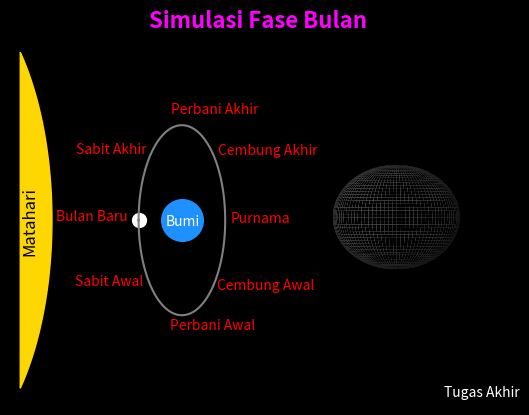

Reproduce this figure in Python. (Note: this script raises an exception after producing the figure.)
# -*- coding: utf-8 -*-
"""simulasi_fase_bulan_TA.ipynb

Automatically generated by Colaboratory.

Original file is located at
    https://colab.research.google.com/drive/1L1ZvIl-Lny1g7i4ItMN6IJFJ0Nl6j58v
"""

import matplotlib.animation as animation
import matplotlib.pyplot as plt
import numpy as np

r, n = 2, 200
fig = plt.figure()
ax = plt.axes(xlim=(-1, 1), ylim=(-1,1))
ax1 = fig.add_subplot(122, projection='3d')
t = np.linspace(0, 2*np.pi, n)
ax2 = fig.add_subplot(121)
w1 = np.linspace(np.pi, 3*np.pi, n)
w2 = np.linspace(-np.pi/4, np.pi/4, n)
X1 = -1 + 2*np.cos(w1)
Y1 = 2*np.sin(w1)
X2 = -12 + 5*np.cos(w2)
Y2 = 5*np.sin(w2)
moon, = ax2.plot(X1[0],Y1[0],marker="o",mfc="w",mec="w",ms=10)


def update(i):
    theta_1 = np.linspace(0, np.pi, n)
    phi_1 = np.linspace(-(np.pi/2)-t[i], (np.pi/2)-t[i], n)
    theta_1, phi_1 = np.meshgrid(theta_1, phi_1)
    x1 = r*np.sin(theta_1)*np.cos(phi_1)
    y1 = r*np.sin(theta_1)*np.sin(phi_1)
    z1 = r*np.cos(theta_1)
    theta_2 = np.linspace(0, np.pi, n)
    phi_2 = np.linspace((np.pi/2)-t[i], (3*np.pi/2)-t[i], n)
    theta_2, phi_2 = np.meshgrid(theta_2, phi_2)
    x2 = r*np.sin(theta_2)*np.cos(phi_2)
    y2 = r*np.sin(theta_2)*np.sin(phi_2)
    z2 = r*np.cos(theta_2)
    ax1.clear()
    new_moon = ax1.plot_surface(x1, y1, z1, color='k')
    full_moon = ax1.plot_surface(x2, y2, z2, color='w')
    ax1.axis(False)
    ax1.view_init(elev=0,azim=0)
    moon.set_data(X1[i],Y1[i])
    return new_moon, full_moon, moon,

anime = animation.FuncAnimation(fig, update, frames=n, interval=1, blit=False, repeat=True)
ax2.plot(X1,Y1,color="gray")
ax2.fill(X2,Y2,fc="gold",ec="gold")
ax2.plot(-1,0, marker="o", mfc="dodgerblue", mec="dodgerblue", ms=30)
ax.axis(False)
ax2.axis(False)
ax.annotate("Tugas Akhir", (0.75,-0.95),color="white")
ax2.annotate("Bulan Baru",(X1[0]-3.8,Y1[0]),color="r")
ax2.annotate("Sabit Awal",(X1[24]-3.5,Y1[24]),color="r")
ax2.annotate("Perbani Awal",(X1[49]-0.5,Y1[49]-0.30),color="r")
ax2.annotate("Cembung Awal",(X1[74]+0.25,Y1[74]),color="r")
ax2.annotate("Purnama",(X1[99]+0.25,Y1[99]),color="r")
ax2.annotate("Cembung Akhir",(X1[124]+0.25,Y1[124]),color="r")
ax2.annotate("Perbani Akhir",(X1[149]-0.5,Y1[149]+0.25),color="r")
ax2.annotate("Sabit Akhir",(X1[174]-3.5,Y1[174]),color="r")
ax2.annotate("Matahari",(-8,0),color="k", size=12, rotation=90, ha='center', va='center')
ax2.annotate("Bumi",(-1.75,-0.1),color="white")
ax.set_title("Simulasi Fase Bulan", color="fuchsia", size=16, fontweight="bold")
ax1.set_facecolor("k")
fig.patch.set_facecolor("k")
anime.save("fasebulan_TA.gif")
plt.show()

